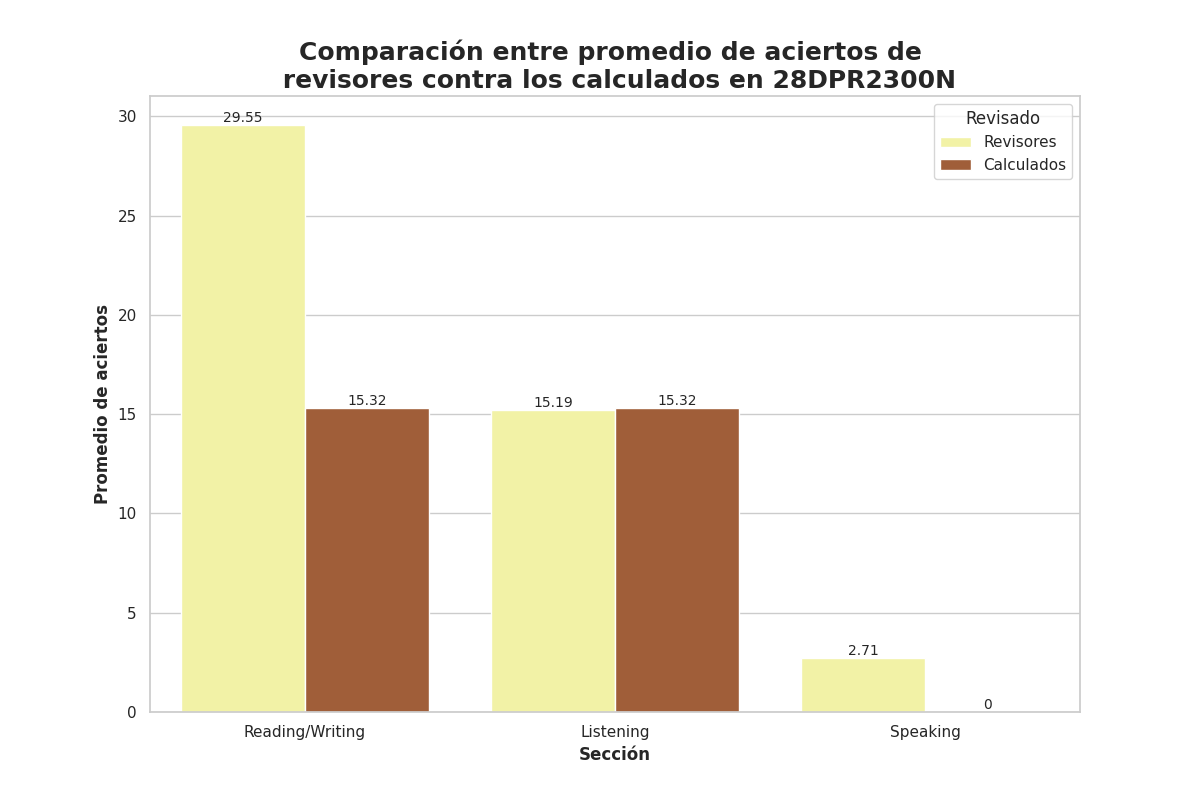

The table this chart was drawn from, first rows:
Seccion, Revisado, Aciertos
Reading/Writing, Revisores, 29.55
Reading/Writing, Calculados, 15.32
Listening, Revisores, 15.19
Listening, Calculados, 15.32
Speaking, Revisores, 2.71
Speaking, Calculados, 0.0
